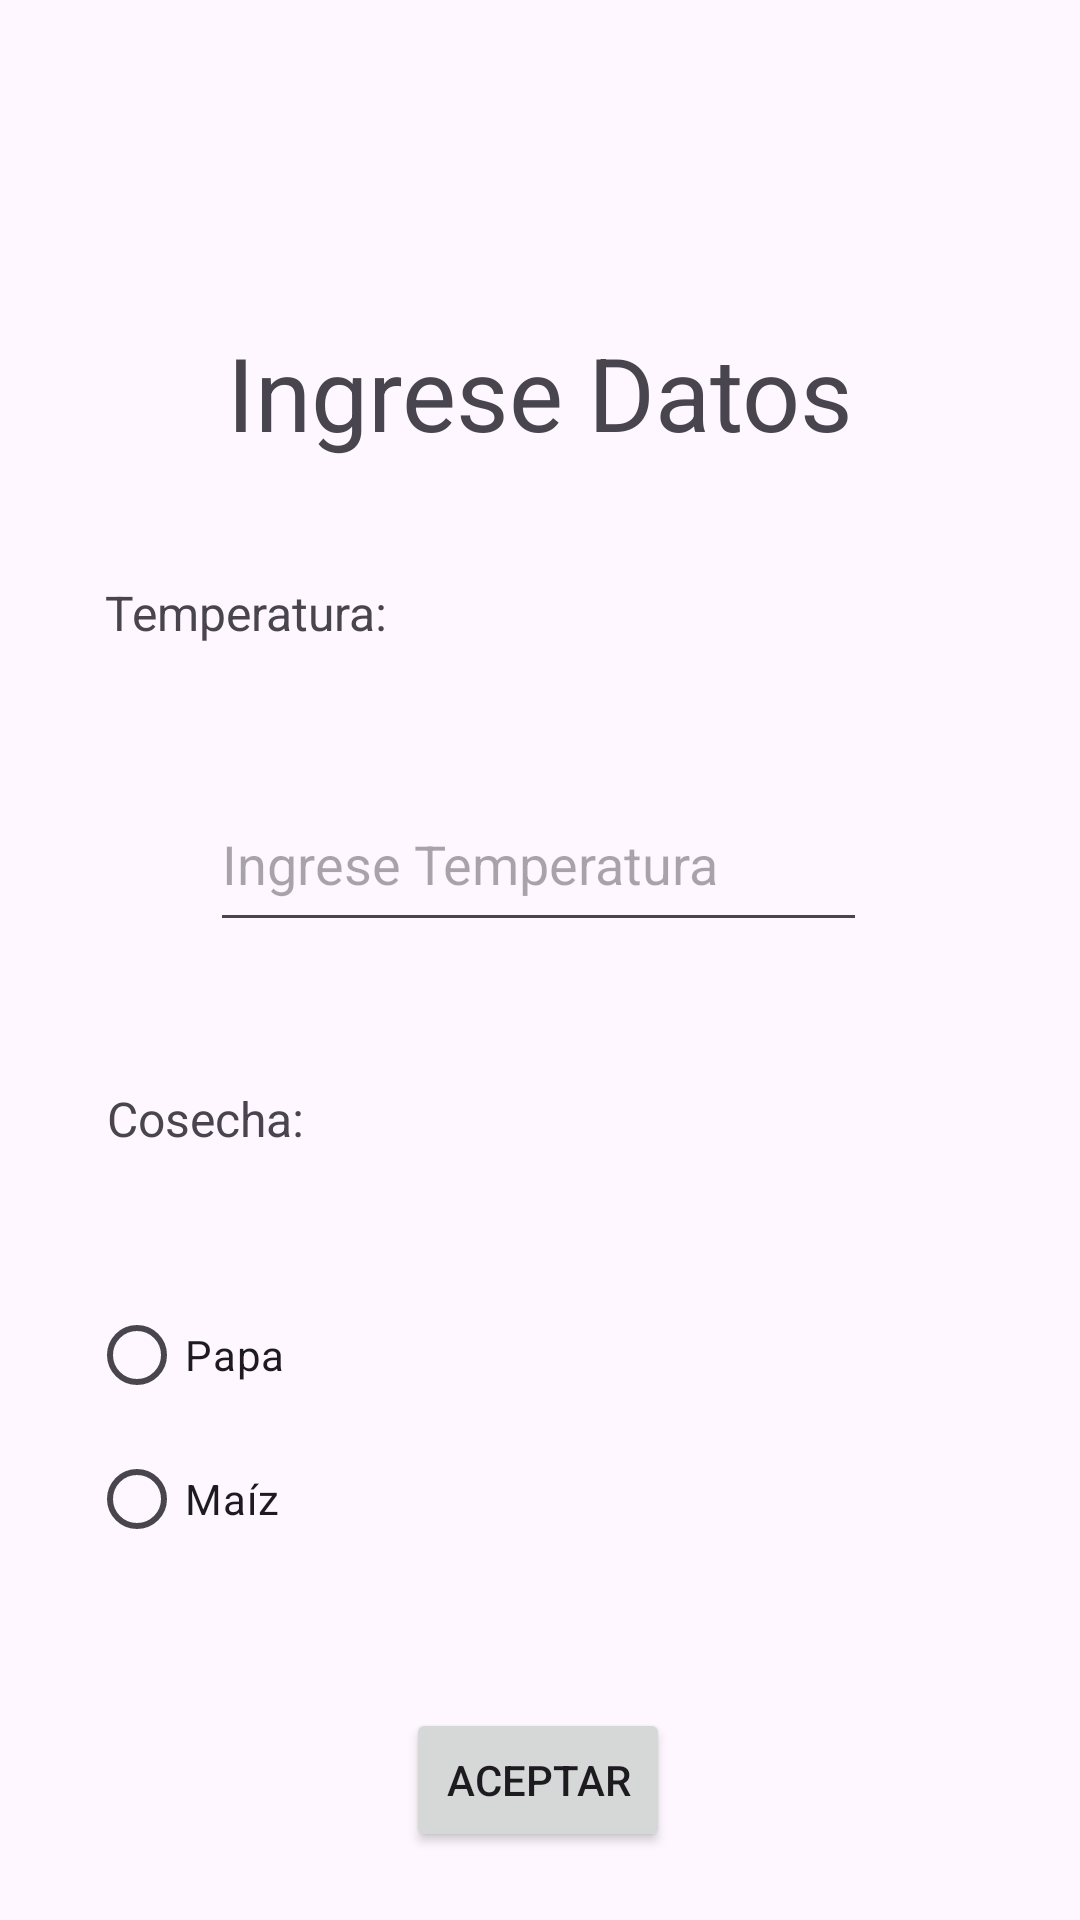

Reconstruct the res/layout file that produces this screen, plus the resources it refers to.
<!-- AndroidManifest.xml: application theme Theme.AppAgricultura -->
<!-- res/layout/activity_impacto.xml -->
<?xml version="1.0" encoding="utf-8"?>
<androidx.constraintlayout.widget.ConstraintLayout xmlns:android="http://schemas.android.com/apk/res/android"
    xmlns:app="http://schemas.android.com/apk/res-auto"
    xmlns:tools="http://schemas.android.com/tools"
    android:id="@+id/main"
    android:layout_width="match_parent"
    android:layout_height="match_parent"
    tools:context=".Impacto">

    <TextView
        android:id="@+id/textView11"
        android:layout_width="wrap_content"
        android:layout_height="wrap_content"
        android:layout_marginTop="108dp"
        android:text="@string/name_30"
        android:textSize="34sp"
        app:layout_constraintEnd_toEndOf="parent"
        app:layout_constraintStart_toStartOf="parent"
        app:layout_constraintTop_toTopOf="parent" />

    <TextView
        android:id="@+id/textView12"
        android:layout_width="wrap_content"
        android:layout_height="wrap_content"
        android:layout_marginTop="40dp"
        android:text="@string/name_21"
        android:textSize="16sp"
        app:layout_constraintEnd_toEndOf="parent"
        app:layout_constraintHorizontal_bias="0.132"
        app:layout_constraintStart_toStartOf="parent"
        app:layout_constraintTop_toBottomOf="@+id/textView11" />

    <EditText
        android:id="@+id/t"
        android:layout_width="219dp"
        android:layout_height="55dp"
        android:layout_marginTop="44dp"
        android:ems="10"
        android:hint="@string/name_29"
        android:inputType="numberDecimal"
        app:layout_constraintEnd_toEndOf="parent"
        app:layout_constraintHorizontal_bias="0.497"
        app:layout_constraintStart_toStartOf="parent"
        app:layout_constraintTop_toBottomOf="@+id/textView12" />

    <TextView
        android:id="@+id/textView13"
        android:layout_width="wrap_content"
        android:layout_height="wrap_content"
        android:layout_marginTop="48dp"
        android:text="@string/name_31"
        android:textSize="16sp"
        app:layout_constraintEnd_toEndOf="parent"
        app:layout_constraintHorizontal_bias="0.121"
        app:layout_constraintStart_toStartOf="parent"
        app:layout_constraintTop_toBottomOf="@+id/t" />

    <RadioGroup
        android:id="@+id/radioGroup"
        android:layout_width="300dp"
        android:layout_height="107dp"
        android:layout_marginTop="44dp"
        app:layout_constraintEnd_toEndOf="parent"
        app:layout_constraintHorizontal_bias="0.495"
        app:layout_constraintStart_toStartOf="parent"
        app:layout_constraintTop_toBottomOf="@+id/textView13">

        <RadioButton
            android:id="@+id/r1"
            android:layout_width="match_parent"
            android:layout_height="wrap_content"
            android:text="@string/name_33" />

        <RadioButton
            android:id="@+id/r2"
            android:layout_width="match_parent"
            android:layout_height="wrap_content"
            android:text="@string/name_34" />
    </RadioGroup>

    <Button
        android:id="@+id/button7"
        android:layout_width="wrap_content"
        android:layout_height="wrap_content"
        android:layout_marginTop="32dp"
        android:onClick="Aceptar"
        android:text="@string/name_32"
        app:layout_constraintBottom_toBottomOf="parent"
        app:layout_constraintEnd_toEndOf="parent"
        app:layout_constraintHorizontal_bias="0.498"
        app:layout_constraintStart_toStartOf="parent"
        app:layout_constraintTop_toBottomOf="@+id/radioGroup"
        app:layout_constraintVertical_bias="0.111" />
</androidx.constraintlayout.widget.ConstraintLayout>
<!-- resources referenced by this layout -->
<resources>
  <string name="name_21">Temperatura:</string>
  <string name="name_29">Ingrese Temperatura</string>
  <string name="name_30">Ingrese Datos</string>
  <string name="name_31">Cosecha:</string>
  <string name="name_32">Aceptar</string>
  <string name="name_33">Papa</string>
  <string name="name_34">Maíz</string>
  <style name="Theme.AppAgricultura" parent="Base.Theme.AppAgricultura" />
  <style name="Base.Theme.AppAgricultura" parent="Theme.Material3.DayNight.NoActionBar">
          
          
      </style>
</resources>
